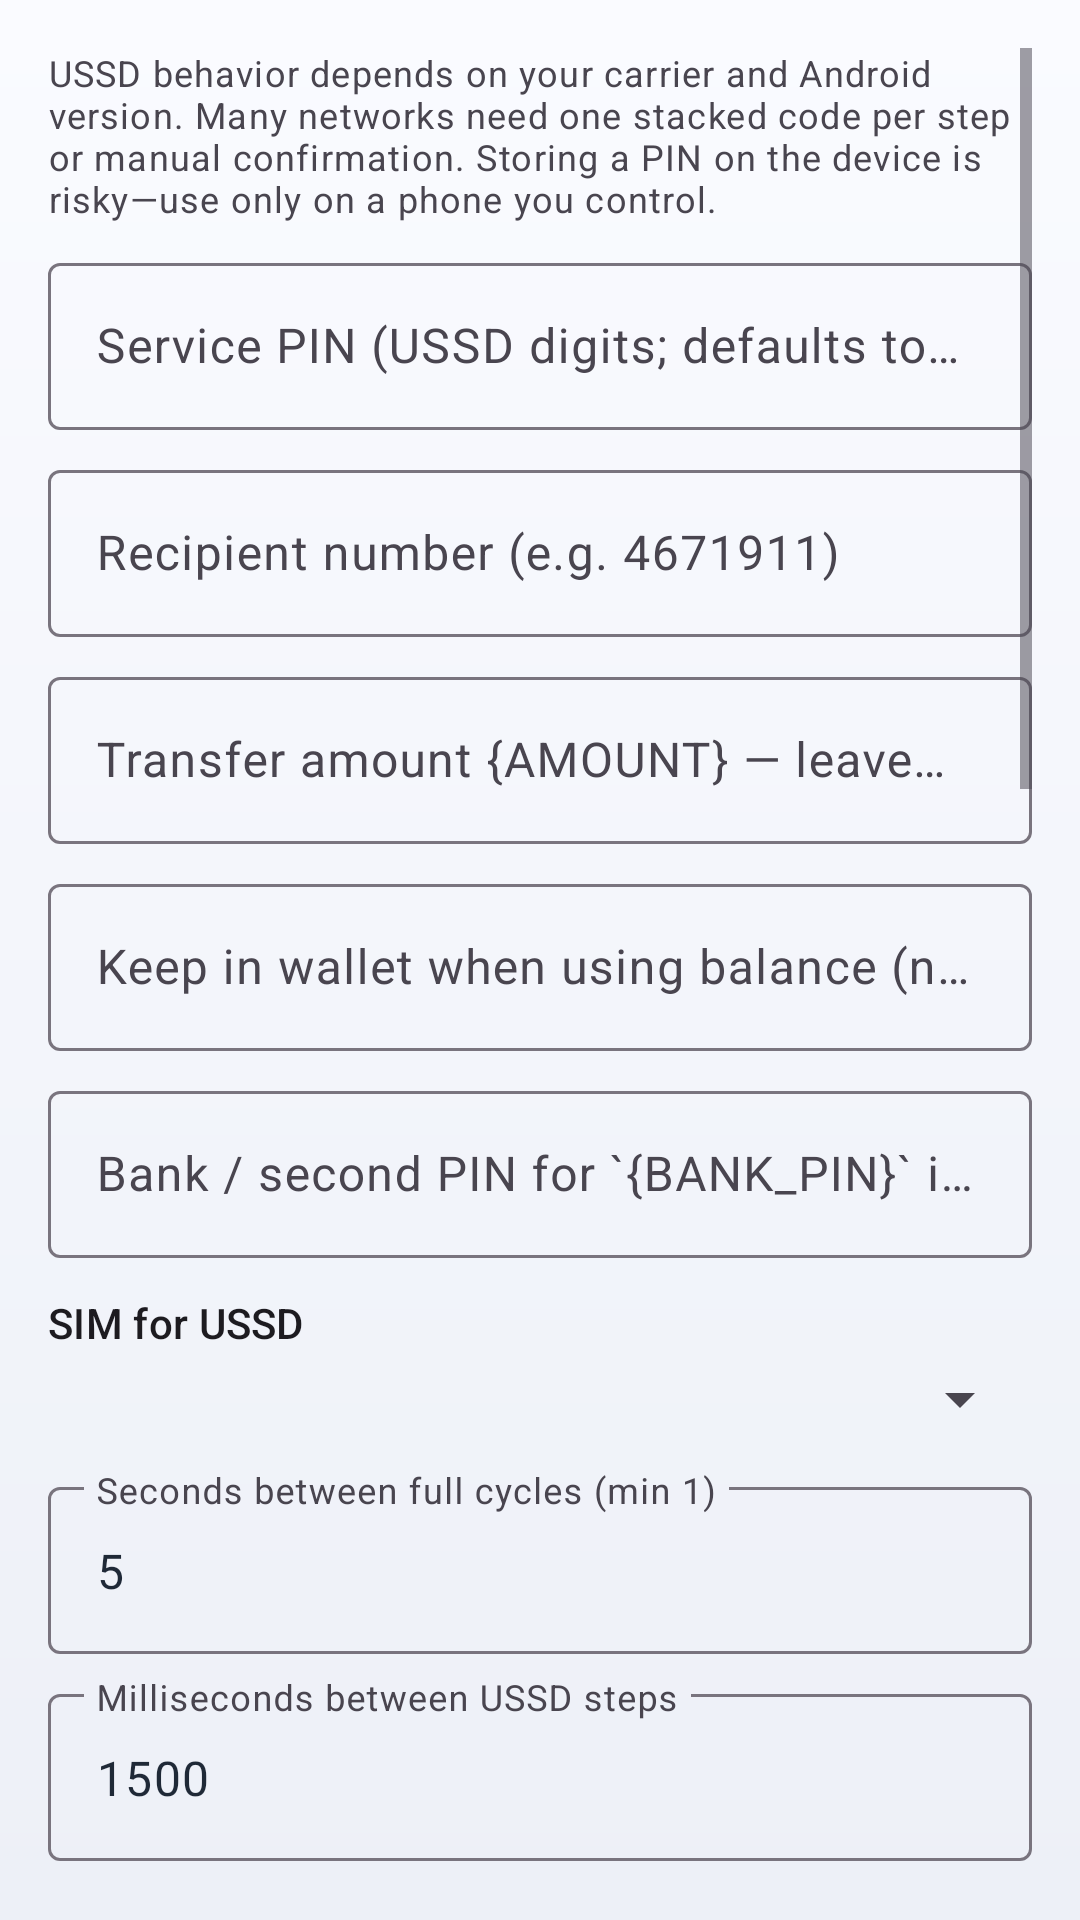

Android layout source for this screen:
<!-- AndroidManifest.xml: application theme Theme.SarifAuto -->
<!-- res/layout/activity_main.xml -->
<?xml version="1.0" encoding="utf-8"?>
<FrameLayout xmlns:android="http://schemas.android.com/apk/res/android"
    xmlns:tools="http://schemas.android.com/tools"
    android:layout_width="match_parent"
    android:layout_height="match_parent">

    <ScrollView
        android:id="@+id/scrollMain"
        android:layout_width="match_parent"
        android:layout_height="match_parent"
        android:fillViewport="true"
        android:padding="16dp">

        <LinearLayout
            android:layout_width="match_parent"
            android:layout_height="wrap_content"
            android:orientation="vertical"
            tools:context=".MainActivity">

            <TextView
                android:layout_width="match_parent"
                android:layout_height="wrap_content"
                android:paddingBottom="8dp"
                android:text="@string/disclaimer_short"
                android:textAppearance="?attr/textAppearanceBodySmall" />

            <com.google.android.material.textfield.TextInputLayout
                android:layout_width="match_parent"
                android:layout_height="wrap_content"
                android:hint="@string/hint_pin">

                <com.google.android.material.textfield.TextInputEditText
                    android:id="@+id/inputPin"
                    android:layout_width="match_parent"
                    android:layout_height="wrap_content"
                    android:inputType="numberPassword"
                    android:maxLines="1" />
            </com.google.android.material.textfield.TextInputLayout>

            <com.google.android.material.textfield.TextInputLayout
                android:layout_width="match_parent"
                android:layout_height="wrap_content"
                android:layout_marginTop="8dp"
                android:hint="@string/hint_recipient">

                <com.google.android.material.textfield.TextInputEditText
                    android:id="@+id/inputRecipient"
                    android:layout_width="match_parent"
                    android:layout_height="wrap_content"
                    android:inputType="phone"
                    android:maxLines="1" />
            </com.google.android.material.textfield.TextInputLayout>

            <com.google.android.material.textfield.TextInputLayout
                android:layout_width="match_parent"
                android:layout_height="wrap_content"
                android:layout_marginTop="8dp"
                android:hint="@string/hint_transfer_amount">

                <com.google.android.material.textfield.TextInputEditText
                    android:id="@+id/inputTransferAmount"
                    android:layout_width="match_parent"
                    android:layout_height="wrap_content"
                    android:inputType="numberDecimal"
                    android:maxLines="1" />
            </com.google.android.material.textfield.TextInputLayout>

            <com.google.android.material.textfield.TextInputLayout
                android:layout_width="match_parent"
                android:layout_height="wrap_content"
                android:layout_marginTop="8dp"
                android:hint="@string/hint_transfer_reserve">

                <com.google.android.material.textfield.TextInputEditText
                    android:id="@+id/inputTransferReserve"
                    android:layout_width="match_parent"
                    android:layout_height="wrap_content"
                    android:inputType="numberDecimal"
                    android:maxLines="1" />
            </com.google.android.material.textfield.TextInputLayout>

            <com.google.android.material.textfield.TextInputLayout
                android:layout_width="match_parent"
                android:layout_height="wrap_content"
                android:layout_marginTop="8dp"
                android:hint="@string/hint_transfer_bank_pin">

                <com.google.android.material.textfield.TextInputEditText
                    android:id="@+id/inputTransferBankPin"
                    android:layout_width="match_parent"
                    android:layout_height="wrap_content"
                    android:inputType="numberPassword"
                    android:maxLines="1" />
            </com.google.android.material.textfield.TextInputLayout>

            <TextView
                android:layout_width="match_parent"
                android:layout_height="wrap_content"
                android:layout_marginTop="12dp"
                android:text="@string/label_sim"
                android:textAppearance="?attr/textAppearanceLabelLarge" />

            <Spinner
                android:id="@+id/spinnerSim"
                android:layout_width="match_parent"
                android:layout_height="wrap_content"
                android:layout_marginTop="4dp" />

            <com.google.android.material.textfield.TextInputLayout
                android:layout_width="match_parent"
                android:layout_height="wrap_content"
                android:layout_marginTop="12dp"
                android:hint="@string/hint_interval">

                <com.google.android.material.textfield.TextInputEditText
                    android:id="@+id/inputInterval"
                    android:layout_width="match_parent"
                    android:layout_height="wrap_content"
                    android:inputType="number"
                    android:maxLines="1"
                    android:text="5" />
            </com.google.android.material.textfield.TextInputLayout>

            <com.google.android.material.textfield.TextInputLayout
                android:layout_width="match_parent"
                android:layout_height="wrap_content"
                android:layout_marginTop="8dp"
                android:hint="@string/hint_step_delay">

                <com.google.android.material.textfield.TextInputEditText
                    android:id="@+id/inputStepDelay"
                    android:layout_width="match_parent"
                    android:layout_height="wrap_content"
                    android:inputType="number"
                    android:maxLines="1"
                    android:text="1500" />
            </com.google.android.material.textfield.TextInputLayout>

            <com.google.android.material.materialswitch.MaterialSwitch
                android:id="@+id/switchAxUssdPin"
                android:layout_width="match_parent"
                android:layout_height="wrap_content"
                android:layout_marginTop="12dp"
                android:text="@string/label_ax_ussd_pin" />

            <com.google.android.material.textfield.TextInputLayout
                android:layout_width="match_parent"
                android:layout_height="wrap_content"
                android:layout_marginTop="8dp"
                android:hint="@string/hint_ax_ussd_min_gap">

                <com.google.android.material.textfield.TextInputEditText
                    android:id="@+id/inputAxUssdMinGap"
                    android:layout_width="match_parent"
                    android:layout_height="wrap_content"
                    android:inputType="number"
                    android:maxLines="1"
                    android:text="4500" />
            </com.google.android.material.textfield.TextInputLayout>

            <com.google.android.material.button.MaterialButton
                android:id="@+id/btnOpenAccessibility"
                style="@style/Widget.Material3.Button.TextButton"
                android:layout_width="wrap_content"
                android:layout_height="wrap_content"
                android:text="@string/btn_accessibility_settings" />

            <TextView
                android:id="@+id/textLastBalance"
                android:layout_width="match_parent"
                android:layout_height="wrap_content"
                android:layout_marginTop="12dp"
                android:text="@string/label_last_balance_placeholder"
                android:textAppearance="?attr/textAppearanceTitleMedium" />

            <com.google.android.material.textfield.TextInputLayout
                android:layout_width="match_parent"
                android:layout_height="wrap_content"
                android:layout_marginTop="12dp"
                android:hint="@string/hint_balance_steps">

                <com.google.android.material.textfield.TextInputEditText
                    android:id="@+id/inputBalanceSteps"
                    android:layout_width="match_parent"
                    android:layout_height="wrap_content"
                    android:gravity="top|start"
                    android:inputType="textMultiLine"
                    android:minLines="4"
                    android:text="@string/default_balance_steps" />
            </com.google.android.material.textfield.TextInputLayout>

            <com.google.android.material.textfield.TextInputLayout
                android:layout_width="match_parent"
                android:layout_height="wrap_content"
                android:layout_marginTop="8dp"
                android:hint="@string/hint_send_steps">

                <com.google.android.material.textfield.TextInputEditText
                    android:id="@+id/inputSendSteps"
                    android:layout_width="match_parent"
                    android:layout_height="wrap_content"
                    android:gravity="top|start"
                    android:inputType="textMultiLine"
                    android:minLines="3"
                    android:text="@string/default_send_steps" />
            </com.google.android.material.textfield.TextInputLayout>

            <TextView
                android:layout_width="match_parent"
                android:layout_height="wrap_content"
                android:layout_marginTop="16dp"
                android:text="@string/label_served_requests"
                android:textAppearance="?attr/textAppearanceTitleSmall" />

            <androidx.recyclerview.widget.RecyclerView
                android:id="@+id/recyclerServed"
                android:layout_width="match_parent"
                android:layout_height="260dp"
                android:layout_marginTop="8dp"
                android:nestedScrollingEnabled="false"
                tools:listitem="@layout/item_served_request" />

            <com.google.android.material.button.MaterialButton
                android:id="@+id/btnServing"
                android:layout_width="match_parent"
                android:layout_height="wrap_content"
                android:layout_marginTop="16dp"
                android:minHeight="56dp"
                android:text="@string/btn_start_serving"
                android:textSize="16sp" />
        </LinearLayout>
    </ScrollView>

</FrameLayout>
<!-- res/layout/item_served_request.xml (included above) -->
<?xml version="1.0" encoding="utf-8"?>
<com.google.android.material.card.MaterialCardView xmlns:android="http://schemas.android.com/apk/res/android"
    xmlns:app="http://schemas.android.com/apk/res-auto"
    xmlns:tools="http://schemas.android.com/tools"
    android:layout_width="match_parent"
    android:layout_height="wrap_content"
    android:layout_marginBottom="10dp"
    app:cardBackgroundColor="@color/sarif_surface"
    app:cardElevation="0dp"
    app:shapeAppearanceOverlay="@style/ShapeAppearanceOverlay.Sarif.Dashboard.Tile"
    app:strokeColor="@color/sarif_dashboard_stroke"
    app:strokeWidth="@dimen/sarif_card_stroke_width">

    <LinearLayout
        android:layout_width="match_parent"
        android:layout_height="wrap_content"
        android:orientation="vertical"
        android:padding="12dp">

        <LinearLayout
            android:layout_width="match_parent"
            android:layout_height="wrap_content"
            android:gravity="center_vertical"
            android:orientation="horizontal">

            <TextView
                android:id="@+id/textStepMeta"
                android:layout_width="0dp"
                android:layout_height="wrap_content"
                android:layout_weight="1"
                android:textAppearance="?attr/textAppearanceLabelLarge"
                tools:text="#3 *222#  SIM 1  OK" />

            <TextView
                android:id="@+id/textStepTime"
                android:layout_width="wrap_content"
                android:layout_height="wrap_content"
                android:textAppearance="?attr/textAppearanceBodySmall"
                tools:text="09:10" />
        </LinearLayout>

        <TextView
            android:id="@+id/textStepResponse"
            android:layout_width="match_parent"
            android:layout_height="wrap_content"
            android:layout_marginTop="6dp"
            android:ellipsize="end"
            android:maxLines="4"
            android:textAppearance="?attr/textAppearanceBodyMedium"
            tools:text="[-ZAAD SERVICES-] …" />
    </LinearLayout>
</com.google.android.material.card.MaterialCardView>
<!-- resources referenced by this layout -->
<resources>
  <color name="sarif_dashboard_stroke">#DDE3EE</color>
  <color name="sarif_surface">#FFFFFF</color>
  <dimen name="sarif_card_stroke_width">1dp</dimen>
  <string name="btn_accessibility_settings">Open Accessibility settings</string>
  <string name="btn_start_serving">Start serving</string>
  <string name="default_balance_steps" translatable="false">*222#</string>
  <string name="default_send_steps" translatable="false">*800#\n{PIN}\n5\n2\n4\n1\n{AMOUNT}\n1\n{BANK_PIN}\n1</string>
  <string name="disclaimer_short">USSD behavior depends on your carrier and Android version. Many networks need one stacked code per step or manual confirmation. Storing a PIN on the device is risky—use only on a phone you control.</string>
  <string name="hint_ax_ussd_min_gap">Min ms between balance cycles if Accessibility PIN is on (default 1500; floor 250)</string>
  <string name="hint_balance_steps">Balance check only — not the bank-transfer box below. One line per step. Default Hormuud: *222#. Telesom balance is usually *800#, service PIN, then 1 on the ZAAD balance menu. The app will not auto-press 1 on the Telesom “Diwaangeli / Caawimo” root menu. You can split *800# and {PIN} across lines. After “Enter PIN”, only digits are sent.</string>
  <string name="hint_interval">Seconds between full cycles (min 1)</string>
  <string name="hint_pin">Service PIN (USSD digits; defaults to 6690 if left empty)</string>
  <string name="hint_recipient">Recipient number (e.g. 4671911)</string>
  <string name="hint_send_steps">Bank / ZAAD transfer — different from balance lines above. Typical Telesom flow uses *800#, {PIN}, then menu keys 5, 2, 4, 1, then {AMOUNT} and {BANK_PIN} as in the default template — not the short *800# + PIN + 1 path used for balance. {AMOUNT} is whole units (1.4 → 1). *220*…# stacked codes still work.</string>
  <string name="hint_step_delay">Milliseconds between USSD steps</string>
  <string name="hint_transfer_amount">Transfer amount {AMOUNT} — leave empty to use balance minus reserve</string>
  <string name="hint_transfer_bank_pin">Bank / second PIN for `{BANK_PIN}` in send steps (digits only)</string>
  <string name="hint_transfer_reserve">Keep in wallet when using balance (not full sweep; default 100)</string>
  <string name="label_ax_ussd_pin">Enter PIN via Accessibility (USSD dialog)</string>
  <string name="label_last_balance_placeholder">Last balance: —</string>
  <string name="label_served_requests">Served requests (USSD steps)</string>
  <string name="label_sim">SIM for USSD</string>
  <style name="ShapeAppearanceOverlay.Sarif.Dashboard.Tile" parent="">
          <item name="cornerFamily">rounded</item>
          <item name="cornerSize">32dp</item>
      </style>
  <color name="sarif_primary">#3B8CFF</color>
  <color name="sarif_on_primary">#FFFFFF</color>
  <color name="sarif_primary_container">#DBEAFE</color>
  <color name="sarif_on_primary_container">#1E3A5F</color>
  <color name="sarif_accent">#FF7B54</color>
  <color name="sarif_canvas_top">#FAFBFF</color>
  <color name="sarif_canvas_bottom">#EDF0F7</color>
  <color name="sarif_on_surface">#1F2937</color>
  <color name="sarif_outline_soft">#E2E8F0</color>
  <style name="TextAppearance.Sarif.TitleLarge" parent="TextAppearance.Material3.TitleLarge">
          <item name="android:textColor">@color/sarif_on_surface</item>
          <item name="android:fontFamily">sans-serif-medium</item>
      </style>
  <style name="TextAppearance.Sarif.TitleMedium" parent="TextAppearance.Material3.TitleMedium">
          <item name="android:textColor">@color/sarif_on_surface</item>
          <item name="android:fontFamily">sans-serif-medium</item>
      </style>
</resources>
